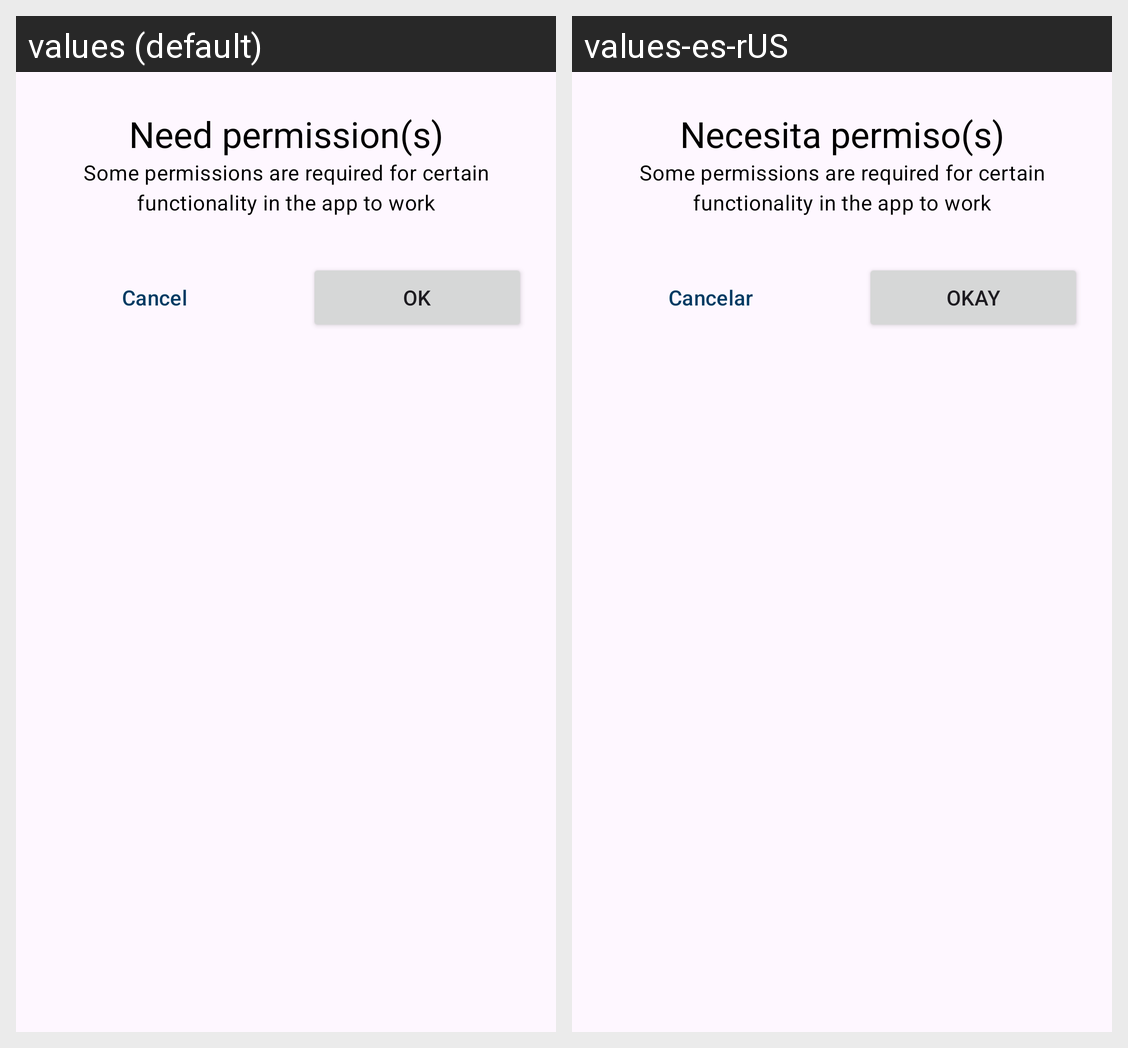

For this localized Android screen grid, give each drawn string resource with its value in every locale shown.
Android screen res/layout/need_app_permissions_dialog_layout.xml rendered under 2 locales, left to right: values (default), values-es-rUS. Device: Nexus 5 (rendered at 1080×1920; each locale shown at half size, 540×960, under a caption strip naming it); theme Theme.MyApplication.
Strings drawn on this screen, with the default value and each locale's value (text and hints the layout hard-codes, and strings that could not be matched under every locale, appear in the picture but are not listed):

need_permissions
  values: Need permission(s)
  values-es-rUS: Necesita permiso(s)

some_permissions_are_required_for_certain_functionality_in_the_app_to_work
  values: Some permissions are required for certain functionality in the app to work
  values-es-rUS: Some permissions are required for certain functionality in the app to work  [not translated; the default value is used]

ok
  values: OK
  values-es-rUS: Okay

cancel
  values: Cancel
  values-es-rUS: Cancelar
